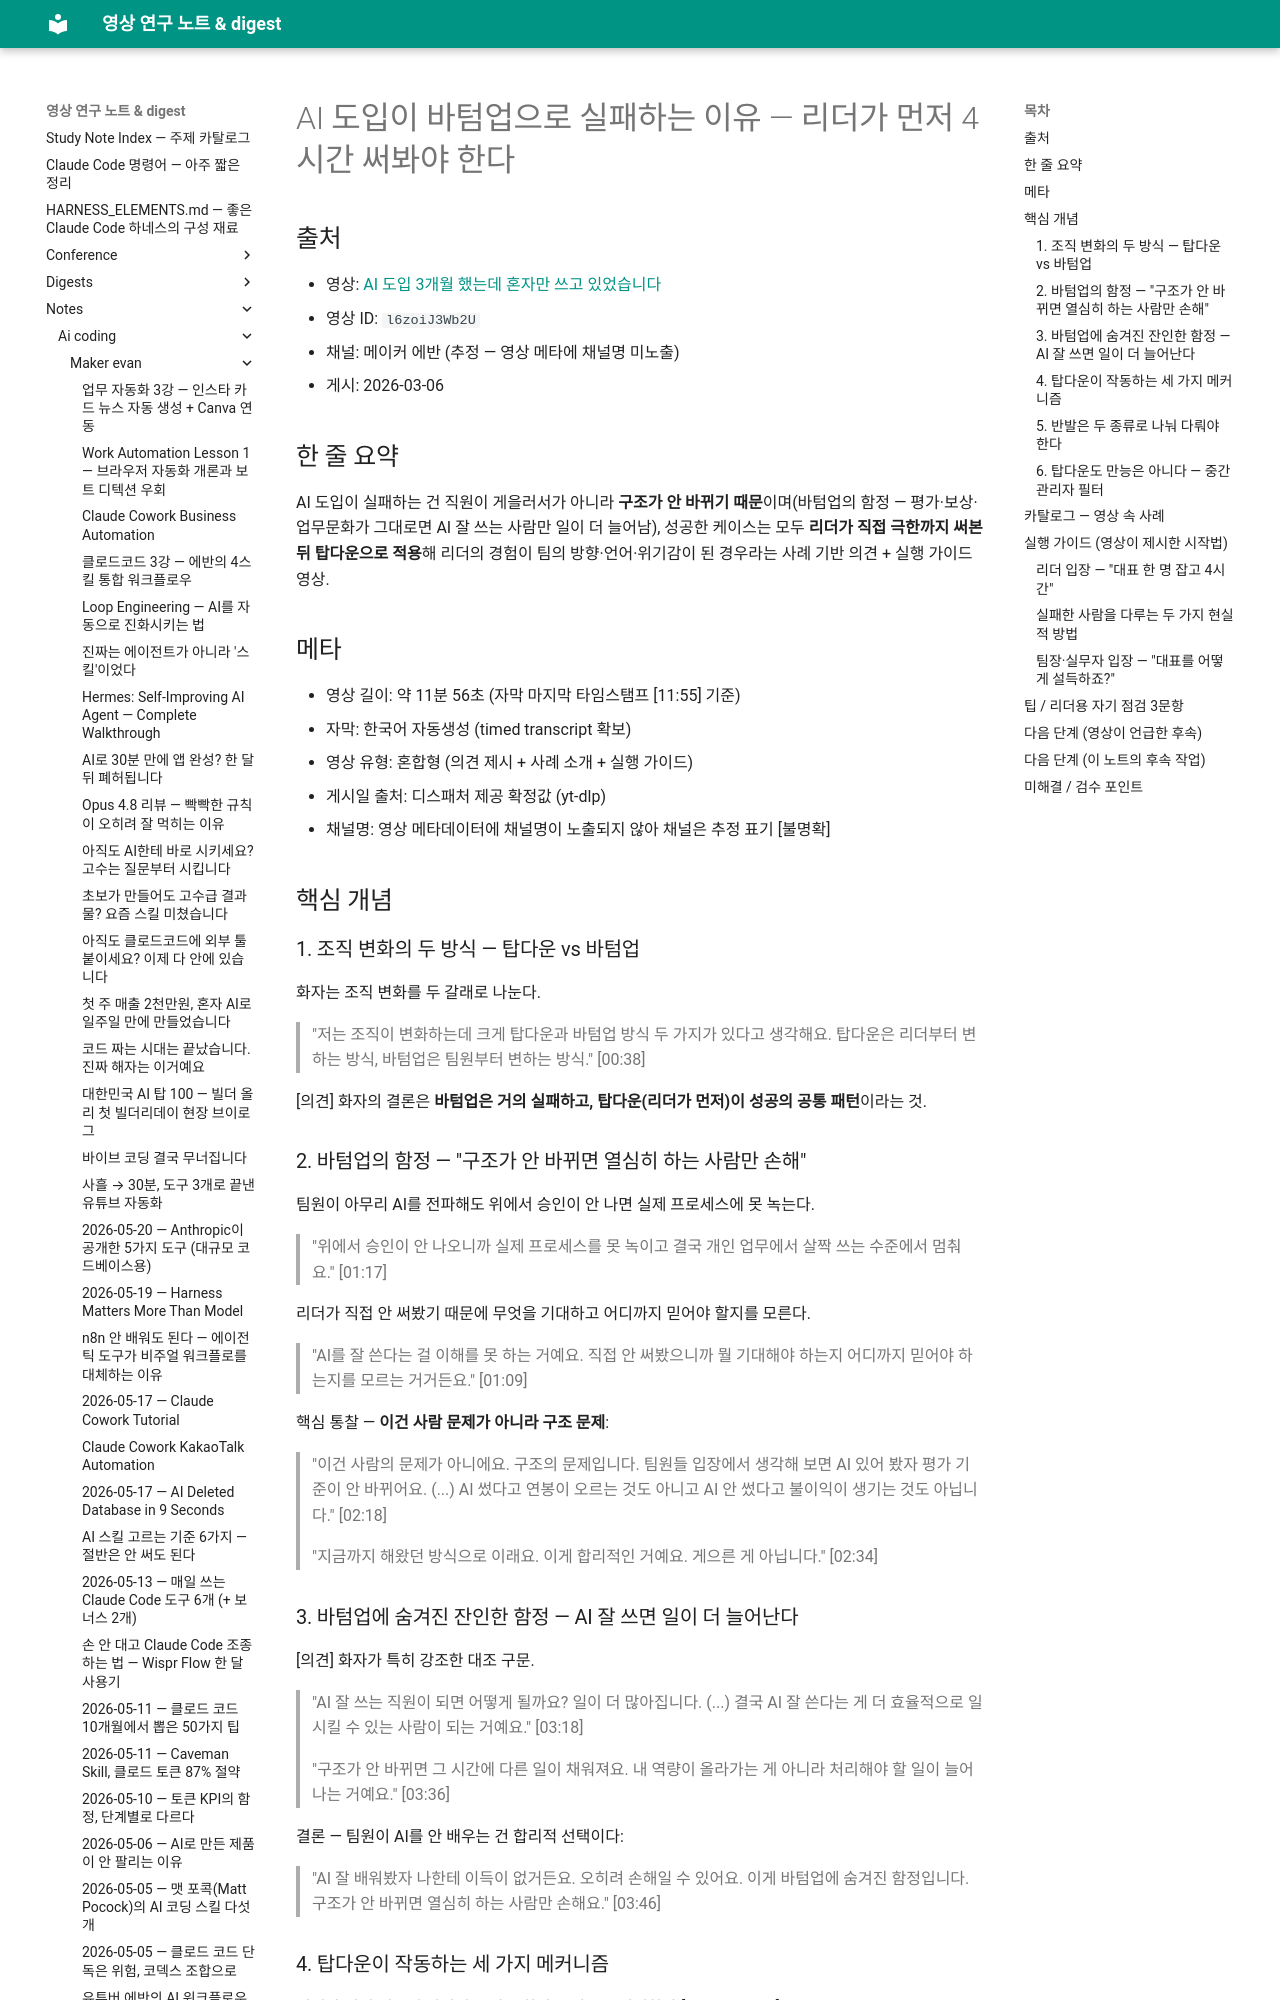

repository: Yoonkyu-Lee/claude-code-tutorial · page: notes/ai-coding/maker-evan/2026-03-06-ai-adoption-fails-bottom-up-leader-first/index.html · generator: mkdocs

# AI 도입이 바텀업으로 실패하는 이유 — 리더가 먼저 4시간 써봐야 한다

## 출처
- 영상: [AI 도입 3개월 했는데 혼자만 쓰고 있었습니다](https://www.youtube.com/watch?v=l6zoiJ3Wb2U)
- 영상 ID: `l6zoiJ3Wb2U`
- 채널: 메이커 에반 (추정 — 영상 메타에 채널명 미노출)
- 게시: 2026-03-06

## 한 줄 요약
AI 도입이 실패하는 건 직원이 게을러서가 아니라 **구조가 안 바뀌기 때문**이며(바텀업의 함정 — 평가·보상·업무문화가 그대로면 AI 잘 쓰는 사람만 일이 더 늘어남), 성공한 케이스는 모두 **리더가 직접 극한까지 써본 뒤 탑다운으로 적용**해 리더의 경험이 팀의 방향·언어·위기감이 된 경우라는 사례 기반 의견 + 실행 가이드 영상.

## 메타
- 영상 길이: 약 11분 56초 (자막 마지막 타임스탬프 [11:55] 기준)
- 자막: 한국어 자동생성 (timed transcript 확보)
- 영상 유형: 혼합형 (의견 제시 + 사례 소개 + 실행 가이드)
- 게시일 출처: 디스패처 제공 확정값 (yt-dlp)
- 채널명: 영상 메타데이터에 채널명이 노출되지 않아 채널은 추정 표기 [불명확]

## 핵심 개념

### 1. 조직 변화의 두 방식 — 탑다운 vs 바텀업
화자는 조직 변화를 두 갈래로 나눈다.

> "저는 조직이 변화하는데 크게 탑다운과 바텀업 방식 두 가지가 있다고 생각해요. 탑다운은 리더부터 변하는 방식, 바텀업은 팀원부터 변하는 방식." [00:38]

[의견] 화자의 결론은 **바텀업은 거의 실패하고, 탑다운(리더가 먼저)이 성공의 공통 패턴**이라는 것.

### 2. 바텀업의 함정 — "구조가 안 바뀌면 열심히 하는 사람만 손해"
팀원이 아무리 AI를 전파해도 위에서 승인이 안 나면 실제 프로세스에 못 녹는다.

> "위에서 승인이 안 나오니까 실제 프로세스를 못 녹이고 결국 개인 업무에서 살짝 쓰는 수준에서 멈춰요." [01:17]

리더가 직접 안 써봤기 때문에 무엇을 기대하고 어디까지 믿어야 할지를 모른다.

> "AI를 잘 쓴다는 걸 이해를 못 하는 거예요. 직접 안 써봤으니까 뭘 기대해야 하는지 어디까지 믿어야 하는지를 모르는 거거든요." [01:09]

핵심 통찰 — **이건 사람 문제가 아니라 구조 문제**:

> "이건 사람의 문제가 아니에요. 구조의 문제입니다. 팀원들 입장에서 생각해 보면 AI 있어 봤자 평가 기준이 안 바뀌어요. (...) AI 썼다고 연봉이 오르는 것도 아니고 AI 안 썼다고 불이익이 생기는 것도 아닙니다." [02:18]

> "지금까지 해왔던 방식으로 이래요. 이게 합리적인 거예요. 게으른 게 아닙니다." [02:34]

### 3. 바텀업에 숨겨진 잔인한 함정 — AI 잘 쓰면 일이 더 늘어난다
[의견] 화자가 특히 강조한 대조 구문.

> "AI 잘 쓰는 직원이 되면 어떻게 될까요? 일이 더 많아집니다. (...) 결국 AI 잘 쓴다는 게 더 효율적으로 일시킬 수 있는 사람이 되는 거예요." [03:18]

> "구조가 안 바뀌면 그 시간에 다른 일이 채워져요. 내 역량이 올라가는 게 아니라 처리해야 할 일이 늘어나는 거예요." [03:36]

결론 — 팀원이 AI를 안 배우는 건 합리적 선택이다:

> "AI 잘 배워봤자 나한테 이득이 없거든요. 오히려 손해일 수 있어요. 이게 바텀업에 숨겨진 함정입니다. 구조가 안 바뀌면 열심히 하는 사람만 손해요." [03:46]
